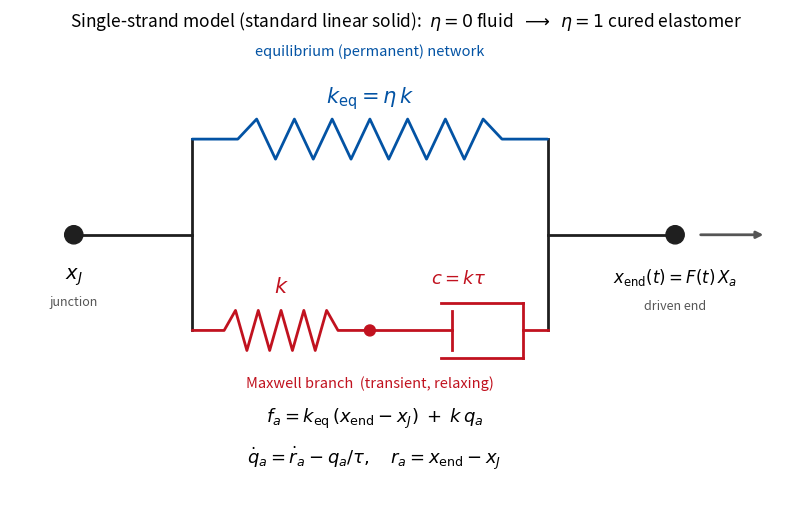

Here is the Python script that generated this plot: (Note: this script raises an exception after producing the figure.)
#!/usr/bin/env python3
r"""Schematic of the single-strand rheological model: an equilibrium (permanent)
spring k_eq = eta*k in PARALLEL with a Maxwell branch (spring k in SERIES with a
dashpot, c = k*tau).  eta = 0 -> pure Maxwell fluid; eta = 1 -> cured elastomer.
Saves a transparent SVG (for Inkscape) and a PNG."""
import numpy as np
import matplotlib
matplotlib.use("Agg")
import matplotlib.pyplot as plt

C = "#1f1f1f"       # wires / terminals
CE = "#0353a4"      # equilibrium (permanent) branch
CM = "#c1121f"      # Maxwell (transient) branch


def spring(ax, p0, p1, coils=7, amp=0.22, lead=0.5, lw=2.0, color=C):
    x0, y0 = p0
    x1, y1 = p1                                   # horizontal element (y0 == y1)
    xa, xb = x0 + lead, x1 - lead
    xs = np.linspace(xa, xb, 2 * coils + 1)
    xp, yp = [x0, xa], [y0, y0]
    for i, xx in enumerate(xs[1:-1], start=1):
        xp.append(xx); yp.append(y0 + amp * (1 if i % 2 else -1))
    xp += [xb, x1]; yp += [y0, y0]
    ax.plot(xp, yp, color=color, lw=lw, solid_capstyle="round", solid_joinstyle="round")


def dashpot(ax, p0, p1, w=0.30, lw=2.0, color=C):
    x0, y = p0
    x1 = p1[0]
    s = x1 - x0
    xp = x0 + 0.46 * s                            # piston plate
    xcl, xcr = x0 + 0.40 * s, x1 - 0.14 * s       # cylinder: open-left .. closed-right
    ax.plot([x0, xp], [y, y], color=color, lw=lw)                        # left rod
    ax.plot([xp, xp], [y - 0.72 * w, y + 0.72 * w], color=color, lw=lw)  # piston plate
    ax.plot([xcl, xcr], [y + w, y + w], color=color, lw=lw)             # cylinder top
    ax.plot([xcr, xcr], [y + w, y - w], color=color, lw=lw)             # closed right
    ax.plot([xcl, xcr], [y - w, y - w], color=color, lw=lw)             # cylinder bottom
    ax.plot([xcr, x1], [y, y], color=color, lw=lw)                      # right rod


def node(ax, p, r=0.10, color=C):
    ax.add_patch(plt.Circle(p, r, color=color, zorder=5))


def draw(ax):
    xL, xR = 1.3, 5.2          # split rails (where the two branches attach)
    x0, x1 = 0.0, 6.6          # terminals
    h = 1.05                   # branch vertical offset
    xm = 0.5 * (xL + xR)       # spring|dashpot junction on the Maxwell branch

    # terminals, leads, and the two vertical rails
    node(ax, (x0, 0)); node(ax, (x1, 0))
    ax.plot([x0, xL], [0, 0], color=C, lw=2)
    ax.plot([xR, x1], [0, 0], color=C, lw=2)
    ax.plot([xL, xL], [-h, h], color=C, lw=2)
    ax.plot([xR, xR], [-h, h], color=C, lw=2)

    # equilibrium (permanent) branch  --  top
    spring(ax, (xL, h), (xR, h), color=CE, coils=7, lead=0.5)
    # Maxwell branch  --  bottom: spring k in series with dashpot c = k*tau
    spring(ax, (xL, -h), (xm, -h), color=CM, coils=5, lead=0.35)
    node(ax, (xm, -h), r=0.06, color=CM)
    dashpot(ax, (xm, -h), (xR, -h), color=CM)

    # element labels
    ax.text((xL + xR) / 2, h + 0.40, r"$k_{\mathrm{eq}} = \eta\,k$",
            ha="center", fontsize=15, color=CE)
    ax.text(0.5 * (xL + xm), -h + 0.42, r"$k$", ha="center", fontsize=15, color=CM)
    ax.text(0.5 * (xm + xR), -h + 0.52, r"$c = k\tau$", ha="center", fontsize=13, color=CM)
    ax.text((xL + xR) / 2, h + 0.92, "equilibrium (permanent) network",
            ha="center", fontsize=10.5, color=CE)
    ax.text((xL + xR) / 2, -h - 0.62, "Maxwell branch  (transient, relaxing)",
            ha="center", fontsize=10.5, color=CM)

    # terminal annotations
    ax.text(x0, -0.34, r"$x_J$", ha="center", va="top", fontsize=14)
    ax.text(x0, -0.66, "junction", ha="center", va="top", fontsize=9, color="#555")
    ax.text(x1, -0.34, r"$x_{\mathrm{end}}(t)=F(t)\,X_a$", ha="center", va="top", fontsize=12)
    ax.text(x1, -0.70, "driven end", ha="center", va="top", fontsize=9, color="#555")
    ax.annotate("", xy=(x1 + 1.0, 0), xytext=(x1 + 0.25, 0),
                arrowprops=dict(arrowstyle="-|>", lw=2, color="#555"))

    # constitutive summary
    ax.text((x0 + x1) / 2, -2.05,
            r"$f_a = k_{\mathrm{eq}}\,(x_{\mathrm{end}}-x_J)\; +\; k\,q_a$",
            ha="center", fontsize=13)
    ax.text((x0 + x1) / 2, -2.5,
            r"$\dot q_a = \dot r_a - q_a/\tau,\ \ \ r_a = x_{\mathrm{end}} - x_J$",
            ha="center", fontsize=13)

    ax.set_xlim(-0.7, x1 + 1.4)
    ax.set_ylim(-2.9, 2.2)
    ax.set_aspect("equal")
    ax.axis("off")


def main():
    fig, ax = plt.subplots(figsize=(9.2, 5.2))
    draw(ax)
    ax.set_title(r"Single-strand model (standard linear solid):  "
                 r"$\eta=0$ fluid  $\longrightarrow$  $\eta=1$ cured elastomer",
                 fontsize=12.5)
    fig.tight_layout()
    fig.savefig("/mnt/user-data/outputs/chain_model_schematic.svg", transparent=True)
    fig.savefig("/mnt/user-data/outputs/chain_model_schematic.png", dpi=170,
                facecolor="white")
    print("wrote chain_model_schematic.svg and .png")


if __name__ == "__main__":
    main()
